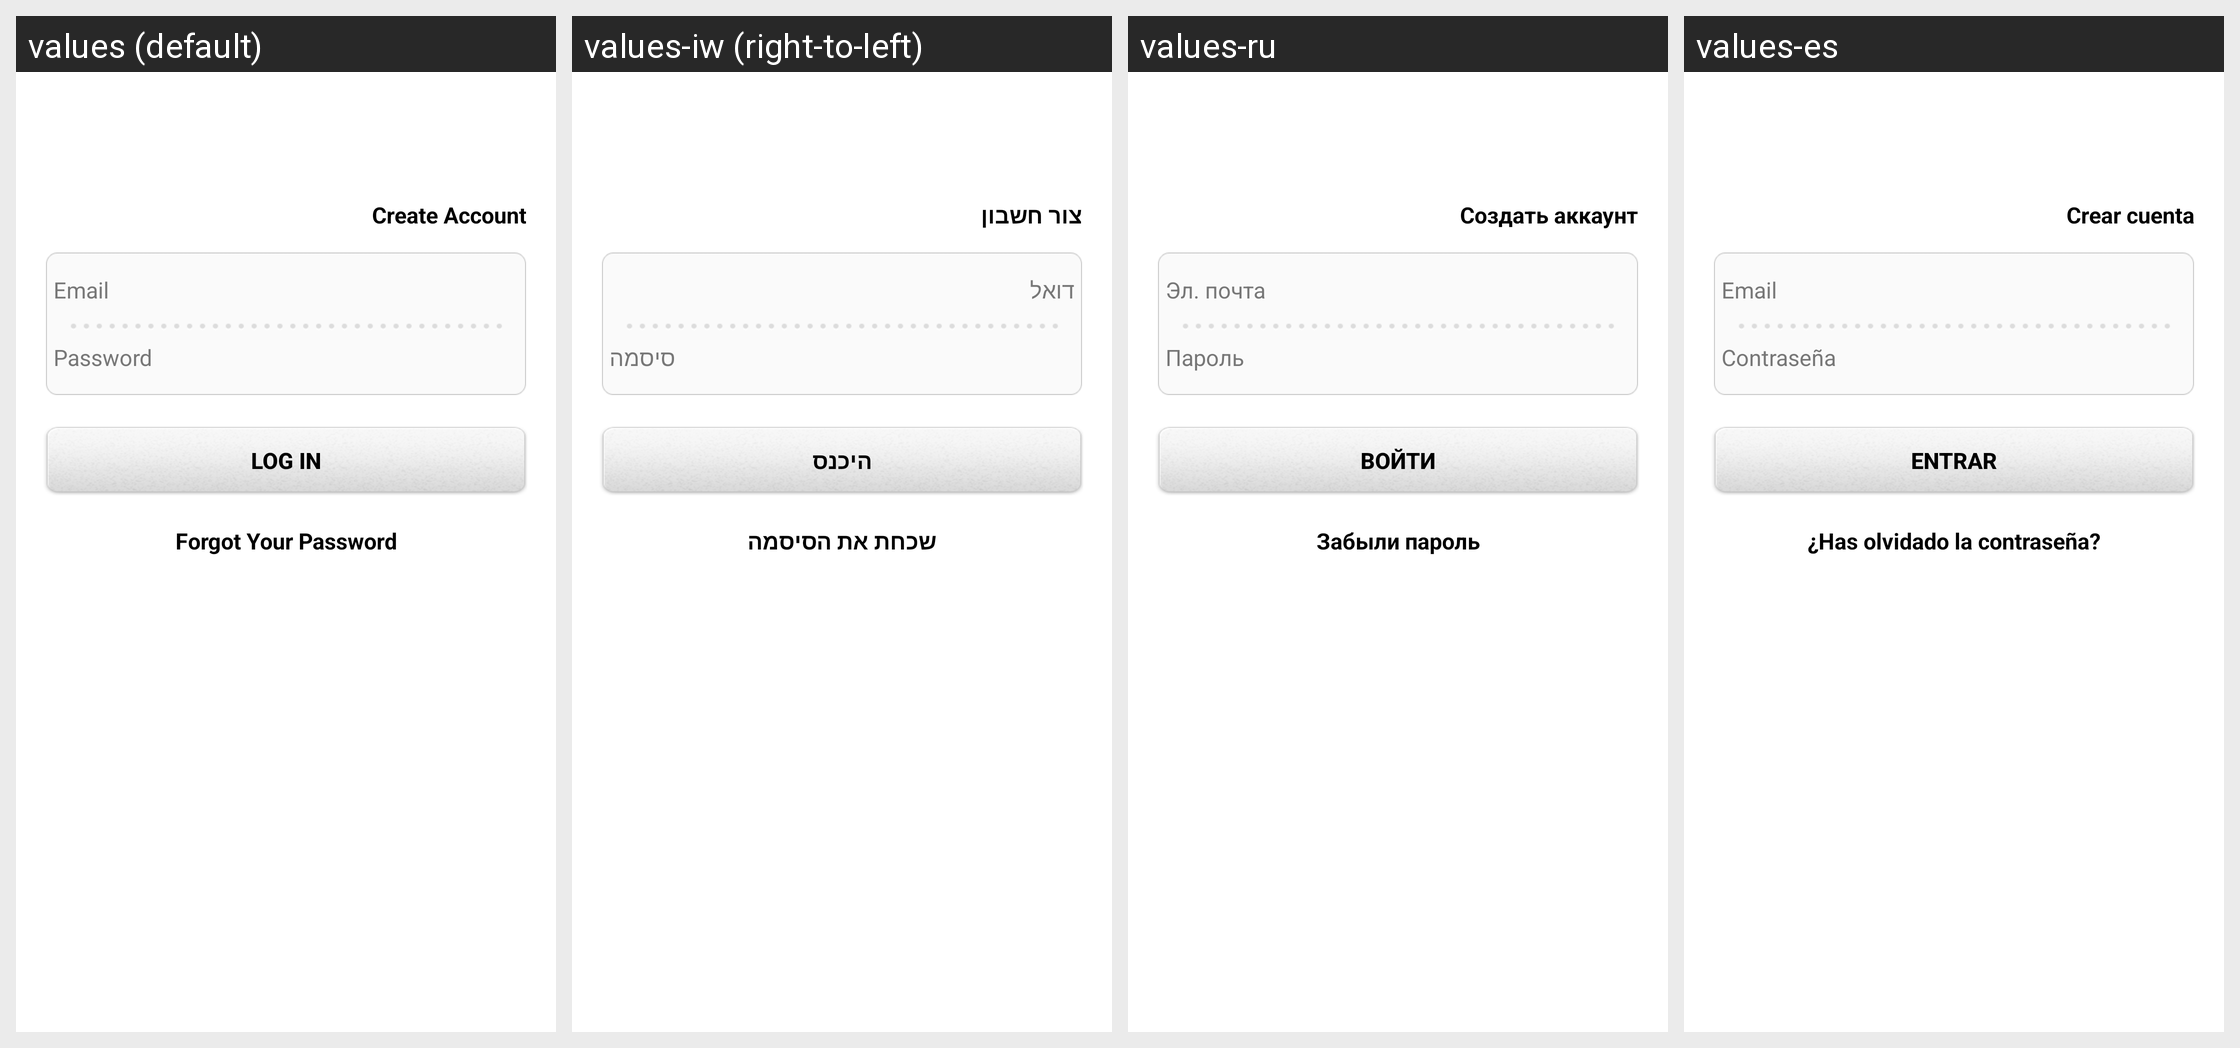

The same Android screen rendered under several of its app's locales, left to right. List the strings drawn on it with the default value and each locale's translation.
Android screen res/layout/reservation_login_layout.xml rendered under 4 locales, left to right: values (default), values-iw (right-to-left), values-ru, values-es. Device: Nexus 5 (rendered at 1080×1920; each locale shown at half size, 540×960, under a caption strip naming it); theme Theme.MaterialComponents.DayNight.NoActionBar.
Other locales in the repository, not shown: values-ar, values-ca, values-cs, values-da, values-da-rDK, values-de, values-el, values-en-rAU, values-en-rGB, values-fi, values-fr, values-fr-rCA, values-he, values-hu, values-in, values-it, values-iw-rIL, values-ja, values-ko, values-nb, values-nl, values-nn, values-no, values-pl, values-pt, values-pt-rBR, values-ro, values-sv, values-sv-rSE, values-tr, values-tw, values-zh, values-zh-rCN, values-zh-rTW.
Strings drawn on this screen, with the default value and each locale's value (text and hints the layout hard-codes, and strings that could not be matched under every locale, appear in the picture but are not listed):

create_account
  values: Create Account
  values-iw: צור חשבון
  values-ru: Создать аккаунт
  values-es: Crear cuenta

email
  values: Email
  values-iw: דואל
  values-ru: Эл. почта
  values-es: Email

password
  values: Password
  values-iw: סיסמה
  values-ru: Пароль
  values-es: Contraseña

login
  values: Log In
  values-iw: היכנס
  values-ru: Войти
  values-es: Entrar

forgot_your_password
  values: Forgot Your Password
  values-iw: שכחת את הסיסמה
  values-ru: Забыли пароль
  values-es: ¿Has olvidado la contraseña?
